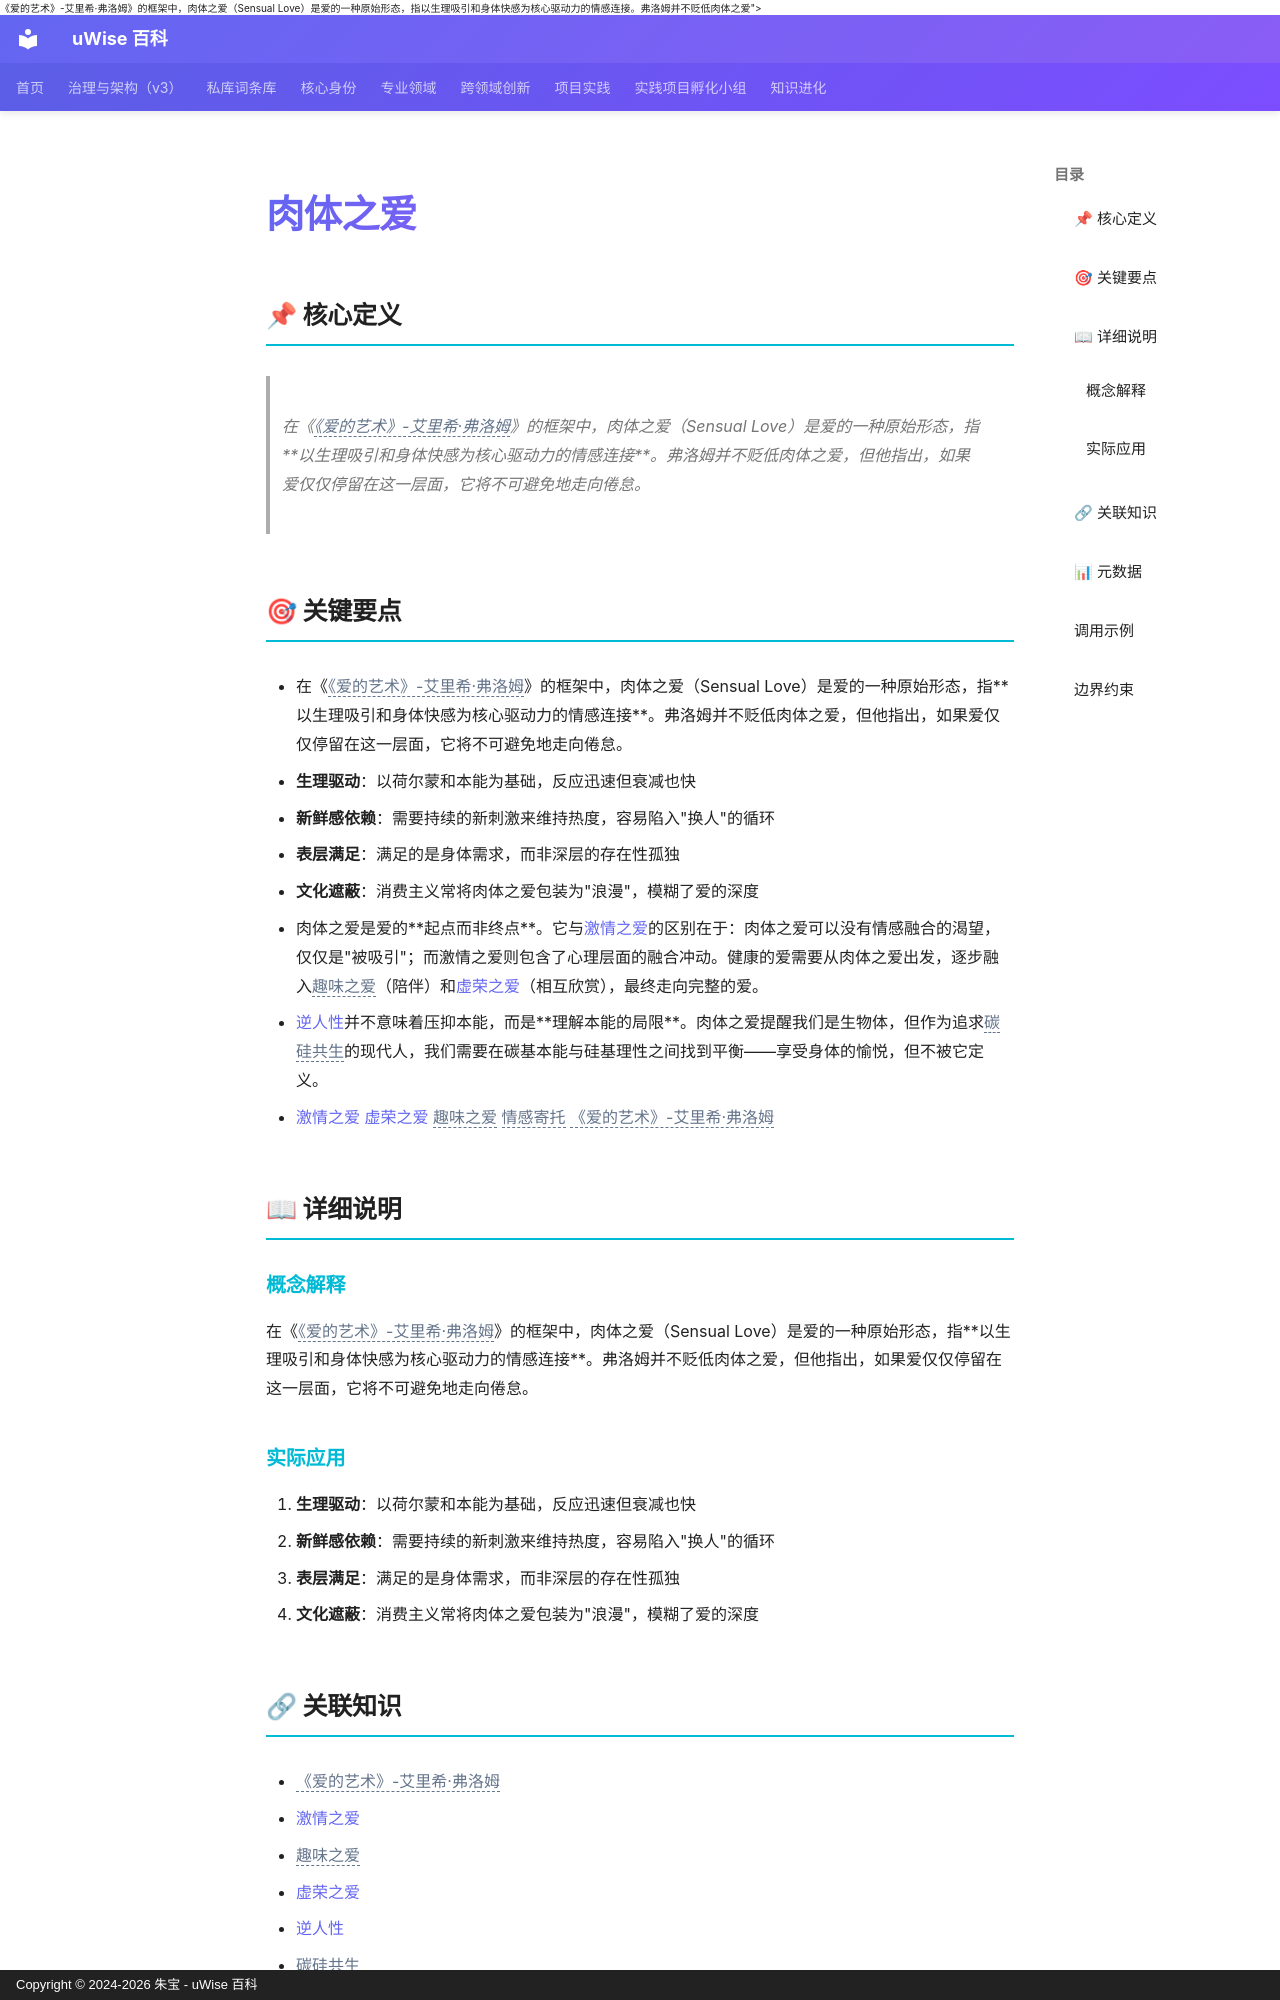

repository: zhubao315/uWise · page: vault-encyclopedia/md-cfa0d30e/index.html · generator: mkdocs · copyright: Copyright © 2024-2026 朱宝 - uWise 百科

---
title: "肉体之爱"
description: "在《<span class=\"uw-unresolved\" data-target=\"《爱的艺术》-艾里希·弗洛姆\" title=\"未解析的双链目标：《爱的艺术》-艾里希·弗洛姆\">《爱的艺术》-艾里希·弗洛姆</span>》的框架中，肉体之爱（Sensual Love）是爱的一种原始形态，指以生理吸引和身体快感为核心驱动力的情感连接。弗洛姆并不贬低肉体之爱"
---

# 肉体之爱

## 📌 核心定义

> 在《<span class="uw-unresolved" data-target="《爱的艺术》-艾里希·弗洛姆" title="未解析的双链目标：《爱的艺术》-艾里希·弗洛姆">《爱的艺术》-艾里希·弗洛姆</span>》的框架中，肉体之爱（Sensual Love）是爱的一种原始形态，指**以生理吸引和身体快感为核心驱动力的情感连接**。弗洛姆并不贬低肉体之爱，但他指出，如果爱仅仅停留在这一层面，它将不可避免地走向倦怠。

## 🎯 关键要点

- 在《<span class="uw-unresolved" data-target="《爱的艺术》-艾里希·弗洛姆" title="未解析的双链目标：《爱的艺术》-艾里希·弗洛姆">《爱的艺术》-艾里希·弗洛姆</span>》的框架中，肉体之爱（Sensual Love）是爱的一种原始形态，指**以生理吸引和身体快感为核心驱动力的情感连接**。弗洛姆并不贬低肉体之爱，但他指出，如果爱仅仅停留在这一层面，它将不可避免地走向倦怠。
- **生理驱动**：以荷尔蒙和本能为基础，反应迅速但衰减也快
- **新鲜感依赖**：需要持续的新刺激来维持热度，容易陷入"换人"的循环
- **表层满足**：满足的是身体需求，而非深层的存在性孤独
- **文化遮蔽**：消费主义常将肉体之爱包装为"浪漫"，模糊了爱的深度
- 肉体之爱是爱的**起点而非终点**。它与[激情之爱](../md-0afa051c/)的区别在于：肉体之爱可以没有情感融合的渴望，仅仅是"被吸引"；而激情之爱则包含了心理层面的融合冲动。健康的爱需要从肉体之爱出发，逐步融入<span class="uw-unresolved" data-target="趣味之爱" title="未解析的双链目标：趣味之爱">趣味之爱</span>（陪伴）和[虚荣之爱](../md-e94a6e0d/)（相互欣赏），最终走向完整的爱。
- [逆人性](../md-4df23b2d/)并不意味着压抑本能，而是**理解本能的局限**。肉体之爱提醒我们是生物体，但作为追求<span class="uw-unresolved" data-target="碳硅共生" title="未解析的双链目标：碳硅共生">碳硅共生</span>的现代人，我们需要在碳基本能与硅基理性之间找到平衡——享受身体的愉悦，但不被它定义。
- [激情之爱](../md-0afa051c/) [虚荣之爱](../md-e94a6e0d/) <span class="uw-unresolved" data-target="趣味之爱" title="未解析的双链目标：趣味之爱">趣味之爱</span> <span class="uw-unresolved" data-target="情感寄托" title="未解析的双链目标：情感寄托">情感寄托</span> <span class="uw-unresolved" data-target="《爱的艺术》-艾里希·弗洛姆" title="未解析的双链目标：《爱的艺术》-艾里希·弗洛姆">《爱的艺术》-艾里希·弗洛姆</span>

## 📖 详细说明

### 概念解释
在《<span class="uw-unresolved" data-target="《爱的艺术》-艾里希·弗洛姆" title="未解析的双链目标：《爱的艺术》-艾里希·弗洛姆">《爱的艺术》-艾里希·弗洛姆</span>》的框架中，肉体之爱（Sensual Love）是爱的一种原始形态，指**以生理吸引和身体快感为核心驱动力的情感连接**。弗洛姆并不贬低肉体之爱，但他指出，如果爱仅仅停留在这一层面，它将不可避免地走向倦怠。


### 实际应用

1. **生理驱动**：以荷尔蒙和本能为基础，反应迅速但衰减也快
2. **新鲜感依赖**：需要持续的新刺激来维持热度，容易陷入"换人"的循环
3. **表层满足**：满足的是身体需求，而非深层的存在性孤独
4. **文化遮蔽**：消费主义常将肉体之爱包装为"浪漫"，模糊了爱的深度
